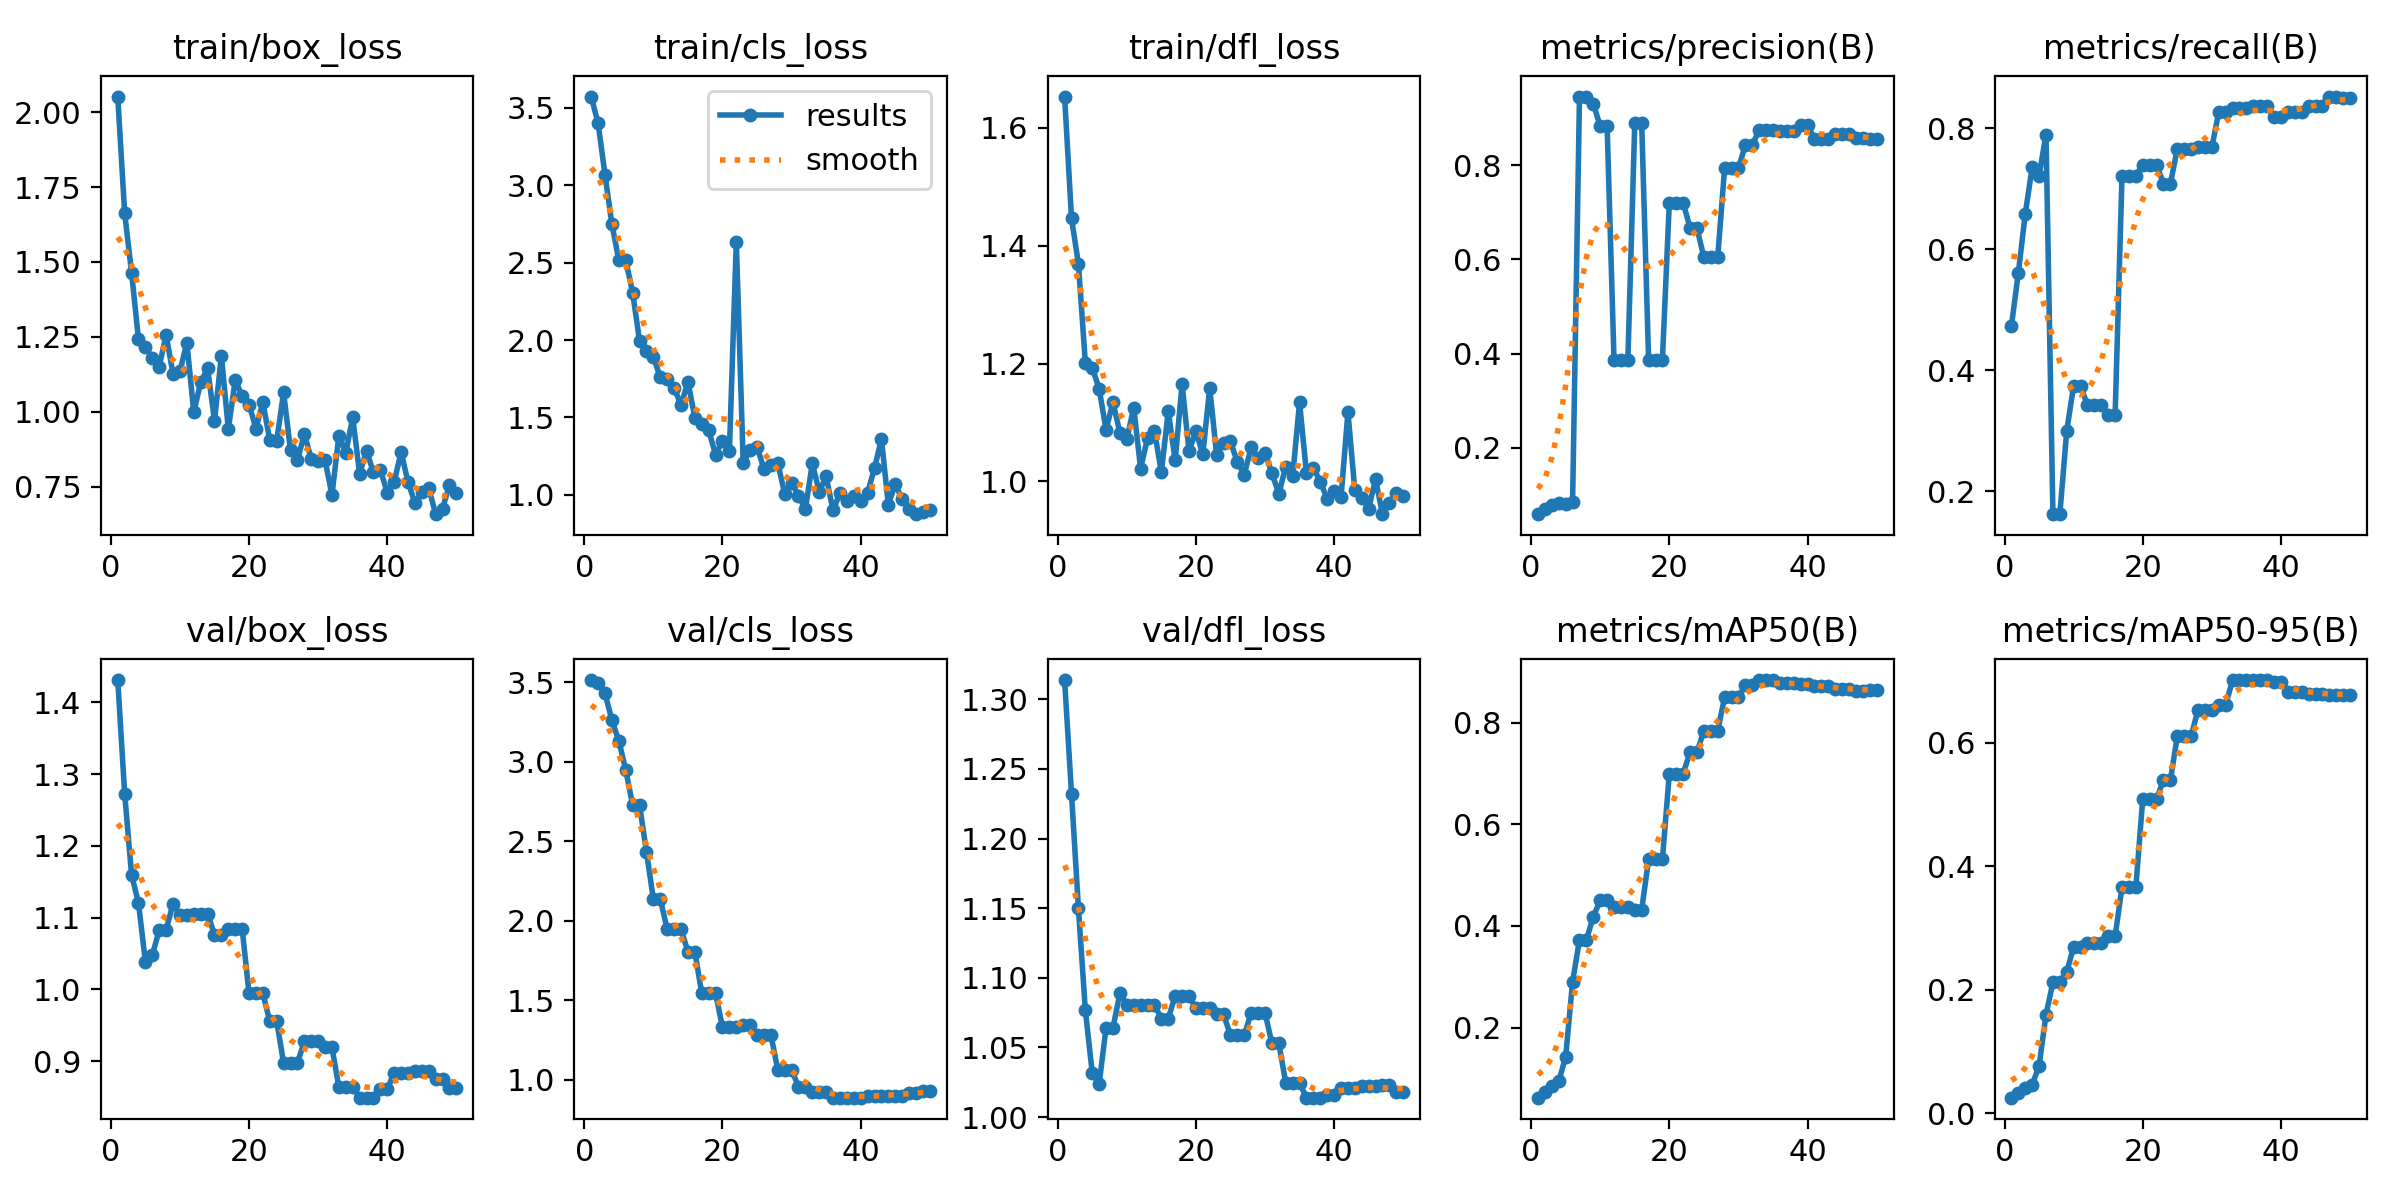

The data file committed next to this chart (first rows):
epoch, time, train/box_loss, train/cls_loss, train/dfl_loss, metrics/precision(B), metrics/recall(B), metrics/mAP50(B), metrics/mAP50-95(B), val/box_loss, val/cls_loss, val/dfl_loss, lr/pg0, lr/pg1, lr/pg2
1, 7.56, 2.052, 3.571, 1.653, 0.05835, 0.4737, 0.06195, 0.02485, 1.431, 3.513, 1.314, 8.335e-05, 8.335e-05, 8.335e-05
2, 15.58, 1.663, 3.399, 1.447, 0.06913, 0.5613, 0.07381, 0.03275, 1.273, 3.493, 1.232, 0.0001797, 0.0001797, 0.0001797
3, 24.12, 1.464, 3.066, 1.369, 0.07754, 0.6587, 0.08473, 0.03983, 1.16, 3.429, 1.15, 0.0002722, 0.0002722, 0.0002722
4, 32.51, 1.241, 2.748, 1.201, 0.08153, 0.7359, 0.09425, 0.04587, 1.12, 3.261, 1.077, 0.0003606, 0.0003606, 0.0003606
5, 40.92, 1.216, 2.514, 1.193, 0.0805, 0.7218, 0.1425, 0.07639, 1.039, 3.131, 1.032, 0.0004451, 0.0004451, 0.0004451
6, 49.74, 1.179, 2.517, 1.157, 0.08396, 0.7898, 0.29, 0.1593, 1.047, 2.948, 1.024, 0.0005257, 0.0005257, 0.0005257
7, 58.06, 1.151, 2.305, 1.088, 0.9465, 0.1618, 0.3726, 0.2115, 1.083, 2.727, 1.064, 0.0006023, 0.0006023, 0.0006023
8, 66.54, 1.256, 1.995, 1.135, 0.9465, 0.1618, 0.3726, 0.2115, 1.083, 2.727, 1.064, 0.0006749, 0.0006749, 0.0006749
9, 75.04, 1.126, 1.931, 1.082, 0.9312, 0.2996, 0.4185, 0.2285, 1.12, 2.433, 1.089, 0.0007436, 0.0007436, 0.0007436
10, 83.72, 1.135, 1.891, 1.071, 0.8834, 0.3746, 0.4505, 0.2695, 1.103, 2.136, 1.081, 0.0008083, 0.0008083, 0.0008083
11, 92.41, 1.23, 1.758, 1.125, 0.8834, 0.3746, 0.4505, 0.2695, 1.103, 2.136, 1.081, 0.000869, 0.000869, 0.000869
12, 100.9, 0.9987, 1.748, 1.022, 0.3853, 0.3419, 0.4377, 0.276, 1.106, 1.947, 1.081, 0.0009258, 0.0009258, 0.0009258
13, 109, 1.098, 1.693, 1.073, 0.3853, 0.3419, 0.4377, 0.276, 1.106, 1.947, 1.081, 0.0009786, 0.0009786, 0.0009786
14, 117.4, 1.146, 1.579, 1.086, 0.3853, 0.3419, 0.4377, 0.276, 1.106, 1.947, 1.081, 0.001027, 0.001027, 0.001027
15, 125.5, 0.9697, 1.731, 1.016, 0.8899, 0.3256, 0.4322, 0.2864, 1.076, 1.806, 1.071, 0.001072, 0.001072, 0.001072
16, 133.9, 1.186, 1.498, 1.119, 0.8899, 0.3256, 0.4322, 0.2864, 1.076, 1.806, 1.071, 0.001113, 0.001113, 0.001113
17, 142.4, 0.9424, 1.459, 1.036, 0.3873, 0.7217, 0.5311, 0.366, 1.084, 1.544, 1.087, 0.001139, 0.001139, 0.001139
18, 151.2, 1.105, 1.417, 1.165, 0.3873, 0.7217, 0.5311, 0.366, 1.084, 1.544, 1.087, 0.001106, 0.001106, 0.001106
19, 159.5, 1.054, 1.261, 1.052, 0.3873, 0.7217, 0.5311, 0.366, 1.084, 1.544, 1.087, 0.001073, 0.001073, 0.001073
20, 167.9, 1.024, 1.346, 1.085, 0.7211, 0.7402, 0.7002, 0.5092, 0.9946, 1.331, 1.078, 0.00104, 0.00104, 0.00104
21, 176.5, 0.9437, 1.283, 1.046, 0.7211, 0.7402, 0.7002, 0.5092, 0.9946, 1.331, 1.078, 0.001007, 0.001007, 0.001007
22, 185, 1.032, 2.634, 1.159, 0.7211, 0.7402, 0.7002, 0.5092, 0.9946, 1.331, 1.078, 0.0009739, 0.0009739, 0.0009739
23, 193.3, 0.9049, 1.207, 1.045, 0.6668, 0.7083, 0.742, 0.5394, 0.9558, 1.345, 1.074, 0.0009409, 0.0009409, 0.0009409
24, 201.6, 0.9024, 1.292, 1.065, 0.6668, 0.7083, 0.742, 0.5394, 0.9558, 1.345, 1.074, 0.0009078, 0.0009078, 0.0009078
25, 210.8, 1.064, 1.311, 1.068, 0.6045, 0.7665, 0.7845, 0.6103, 0.8977, 1.285, 1.059, 0.0008748, 0.0008748, 0.0008748
26, 221.8, 0.8706, 1.169, 1.033, 0.6045, 0.7665, 0.7845, 0.6103, 0.8977, 1.285, 1.059, 0.0008418, 0.0008418, 0.0008418
27, 231.8, 0.8377, 1.195, 1.012, 0.6045, 0.7665, 0.7845, 0.6103, 0.8977, 1.285, 1.059, 0.0008088, 0.0008088, 0.0008088
28, 241.3, 0.926, 1.206, 1.058, 0.7941, 0.7688, 0.8501, 0.6537, 0.9277, 1.063, 1.075, 0.0007758, 0.0007758, 0.0007758
29, 250.4, 0.842, 1.009, 1.039, 0.7941, 0.7688, 0.8501, 0.6537, 0.9277, 1.063, 1.075, 0.0007428, 0.0007428, 0.0007428
30, 262.2, 0.8347, 1.08, 1.049, 0.7941, 0.7688, 0.8501, 0.6537, 0.9277, 1.063, 1.075, 0.0007098, 0.0007098, 0.0007098
31, 272.3, 0.8373, 0.996, 1.014, 0.8435, 0.8271, 0.8741, 0.6616, 0.9193, 0.9575, 1.053, 0.0006768, 0.0006768, 0.0006768
32, 282, 0.7229, 0.9079, 0.9789, 0.8435, 0.8271, 0.8741, 0.6616, 0.9193, 0.9575, 1.053, 0.0006438, 0.0006438, 0.0006438
33, 291, 0.9201, 1.204, 1.025, 0.8752, 0.8329, 0.8842, 0.7012, 0.8639, 0.9232, 1.025, 0.0006108, 0.0006108, 0.0006108
34, 299.6, 0.8632, 1.021, 1.009, 0.8752, 0.8329, 0.8842, 0.7012, 0.8639, 0.9232, 1.025, 0.0005778, 0.0005778, 0.0005778
35, 307.8, 0.9811, 1.12, 1.134, 0.8752, 0.8329, 0.8842, 0.7012, 0.8639, 0.9232, 1.025, 0.0005448, 0.0005448, 0.0005448
36, 316.2, 0.7928, 0.9, 1.014, 0.8726, 0.8368, 0.8785, 0.7016, 0.8493, 0.8883, 1.014, 0.0005118, 0.0005118, 0.0005118
37, 324.5, 0.8702, 1.013, 1.023, 0.8726, 0.8368, 0.8785, 0.7016, 0.8493, 0.8883, 1.014, 0.0004788, 0.0004788, 0.0004788
38, 332.7, 0.7972, 0.9588, 0.9994, 0.8726, 0.8368, 0.8785, 0.7016, 0.8493, 0.8883, 1.014, 0.0004458, 0.0004458, 0.0004458
39, 341.2, 0.8066, 0.9933, 0.9701, 0.8852, 0.8181, 0.8765, 0.6983, 0.8608, 0.8882, 1.016, 0.0004127, 0.0004127, 0.0004127
40, 349.4, 0.7298, 0.96, 0.9836, 0.8852, 0.8181, 0.8765, 0.6983, 0.8608, 0.8882, 1.016, 0.0003797, 0.0003797, 0.0003797
41, 358.7, 0.766, 1.016, 0.9731, 0.8567, 0.8277, 0.8724, 0.6826, 0.8842, 0.9014, 1.021, 0.0003467, 0.0003467, 0.0003467
42, 367.9, 0.8642, 1.172, 1.117, 0.8567, 0.8277, 0.8724, 0.6826, 0.8842, 0.9014, 1.021, 0.0003137, 0.0003137, 0.0003137
43, 375.9, 0.7666, 1.362, 0.985, 0.8567, 0.8277, 0.8724, 0.6826, 0.8842, 0.9014, 1.021, 0.0002807, 0.0002807, 0.0002807
44, 384, 0.6949, 0.9365, 0.9717, 0.8675, 0.8369, 0.8673, 0.6797, 0.886, 0.9008, 1.022, 0.0002477, 0.0002477, 0.0002477
45, 392.1, 0.7321, 1.07, 0.9539, 0.8675, 0.8369, 0.8673, 0.6797, 0.886, 0.9008, 1.022, 0.0002147, 0.0002147, 0.0002147
46, 401.1, 0.7459, 0.9715, 1.004, 0.8675, 0.8369, 0.8673, 0.6797, 0.886, 0.9008, 1.022, 0.0001817, 0.0001817, 0.0001817
47, 409.5, 0.658, 0.907, 0.9444, 0.8581, 0.8527, 0.8623, 0.6774, 0.8753, 0.9163, 1.023, 0.0001487, 0.0001487, 0.0001487
48, 417.6, 0.6758, 0.8761, 0.964, 0.8581, 0.8527, 0.8623, 0.6774, 0.8753, 0.9163, 1.023, 0.0001157, 0.0001157, 0.0001157
49, 425.8, 0.7565, 0.8886, 0.98, 0.8566, 0.8506, 0.8654, 0.6781, 0.8623, 0.9322, 1.018, 8.26832e-05, 8.26832e-05, 8.26832e-05
50, 433.8, 0.7287, 0.9018, 0.9746, 0.8566, 0.8506, 0.8654, 0.6781, 0.8623, 0.9322, 1.018, 4.96766e-05, 4.96766e-05, 4.96766e-05
